Dataset: data (GitHub, Pazlik19/YoloVision). Classes: latter А, latter Б, latter В, latter Г, latter Д, latter Е, latter Ж, latter З, latter И, latter Й, latter К, latter Л, latter М, latter Н, latter О, latter П, latter Р, latter С, latter Т, latter У, latter Ф, latter Х, latter Ц, latter Ч, latter Щ, latter Ъ, latter Ы, latter Ь, latter Э, latter Ю, latter Я.

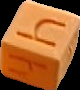
Label: latter Ч

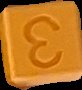
Label: latter З

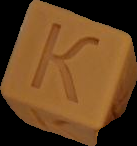
Label: latter К

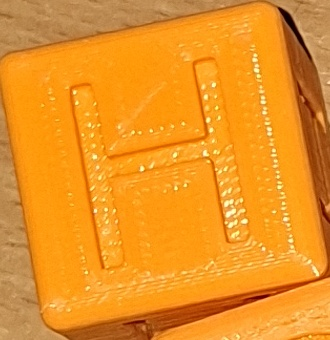
Label: latter Н

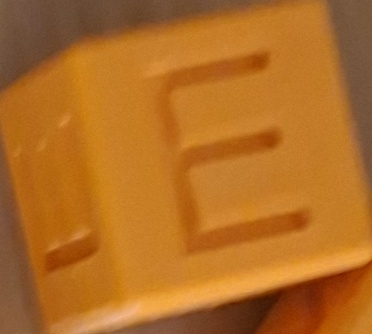
Label: latter Е

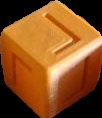
Label: latter Г
